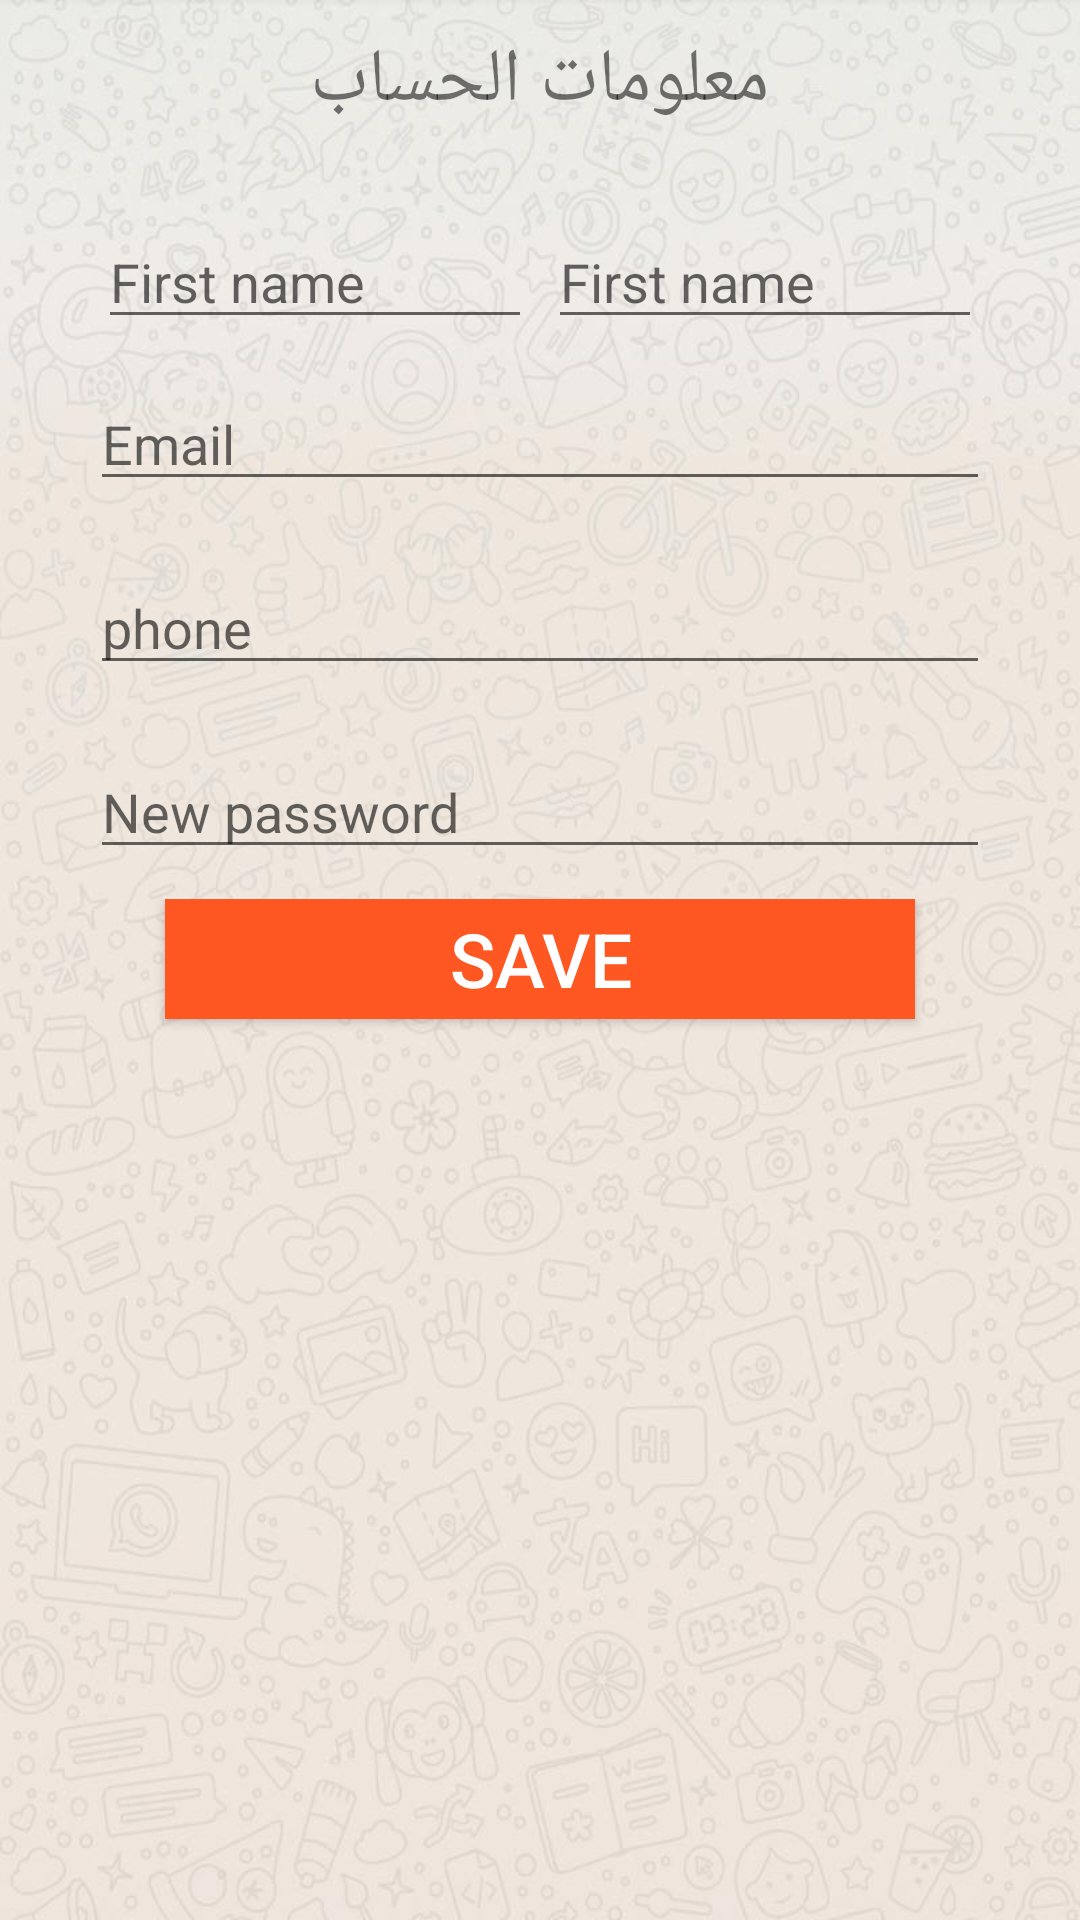

This screen was rendered from an Android layout file. Write that file and the resources it references.
<!-- AndroidManifest.xml: application theme AppTheme -->
<!-- res/layout/fragment_setting.xml -->
<?xml version="1.0" encoding="utf-8"?>
<android.support.v4.widget.NestedScrollView xmlns:android="http://schemas.android.com/apk/res/android"
    xmlns:tools="http://schemas.android.com/tools"
    android:layout_width="match_parent"
    android:layout_height="match_parent"
    tools:context=".settingFragment"
    android:background="@drawable/backgrond"
    >
    <LinearLayout
        android:layout_width="match_parent"
        android:layout_height="match_parent"
        android:orientation="vertical"
        >
        <TextView
            android:layout_width="wrap_content"
            android:layout_height="wrap_content"
            android:text="معلومات الحساب"
            android:layout_gravity="center"
            android:layout_marginTop="10dp"
            android:textSize="25dp"
            />

        <LinearLayout
            android:layout_width="300dp"
            android:layout_gravity="center"
            android:layout_height="wrap_content"
            android:layout_marginTop="25dp"


            >
        <EditText
            android:id="@+id/firstnameSetting"
            android:layout_width="150dp"
            android:layout_height="wrap_content"
            android:layout_weight="1"
            android:layout_margin="2.5dp"
            android:hint="First name"


            />
            <EditText
                android:id="@+id/lastnameSetting"
                android:layout_width="150dp"
                android:layout_height="wrap_content"
                android:layout_weight="1"
                android:layout_margin="2.5dp"
                android:hint="First name"


                />


        </LinearLayout>

        <EditText
            android:id="@+id/emailsetting"
            android:layout_width="300dp"
            android:layout_gravity="center"
            android:layout_height="wrap_content"
            android:layout_weight="1"
            android:layout_margin="10dp"
            android:hint="Email"

            />
        <EditText
            android:id="@+id/phonesetting"
            android:layout_width="300dp"
            android:layout_gravity="center"
            android:layout_height="wrap_content"
            android:layout_weight="1"
            android:layout_margin="10dp"
            android:hint="phone"

            />
        <EditText
            android:id="@+id/Newpassword"
            android:layout_width="300dp"
            android:layout_gravity="center"
            android:layout_height="wrap_content"
            android:layout_weight="1"
            android:layout_margin="10dp"
            android:hint="New password"

            />
        <LinearLayout
            android:layout_width="match_parent"
            android:layout_height="wrap_content"
            android:orientation="vertical"
            >


            <Button
                android:layout_width="250dp"
                android:layout_height="40dp"
                android:text="save"
                android:id="@+id/save"
                android:textSize="25dp"
                android:textColor="#fff"
                android:background="#FF5722"
                android:layout_gravity="center"
                android:layout_marginBottom="20dp"
                />
        </LinearLayout>
    </LinearLayout>



</android.support.v4.widget.NestedScrollView>
<!-- resources referenced by this layout -->
<resources>
  <!-- drawable backgrond: jpg bitmap (drawable, 75544 bytes) -->
  <style name="AppTheme" parent="Theme.AppCompat.Light.NoActionBar">
          
          <item name="colorPrimary">#FFCD4312</item>
          <item name="colorPrimaryDark">#FFCD4312</item>
          <item name="colorAccent">@color/colorAccent</item>
  
  
      </style>
  <color name="colorAccent">#D81B60</color>
</resources>
